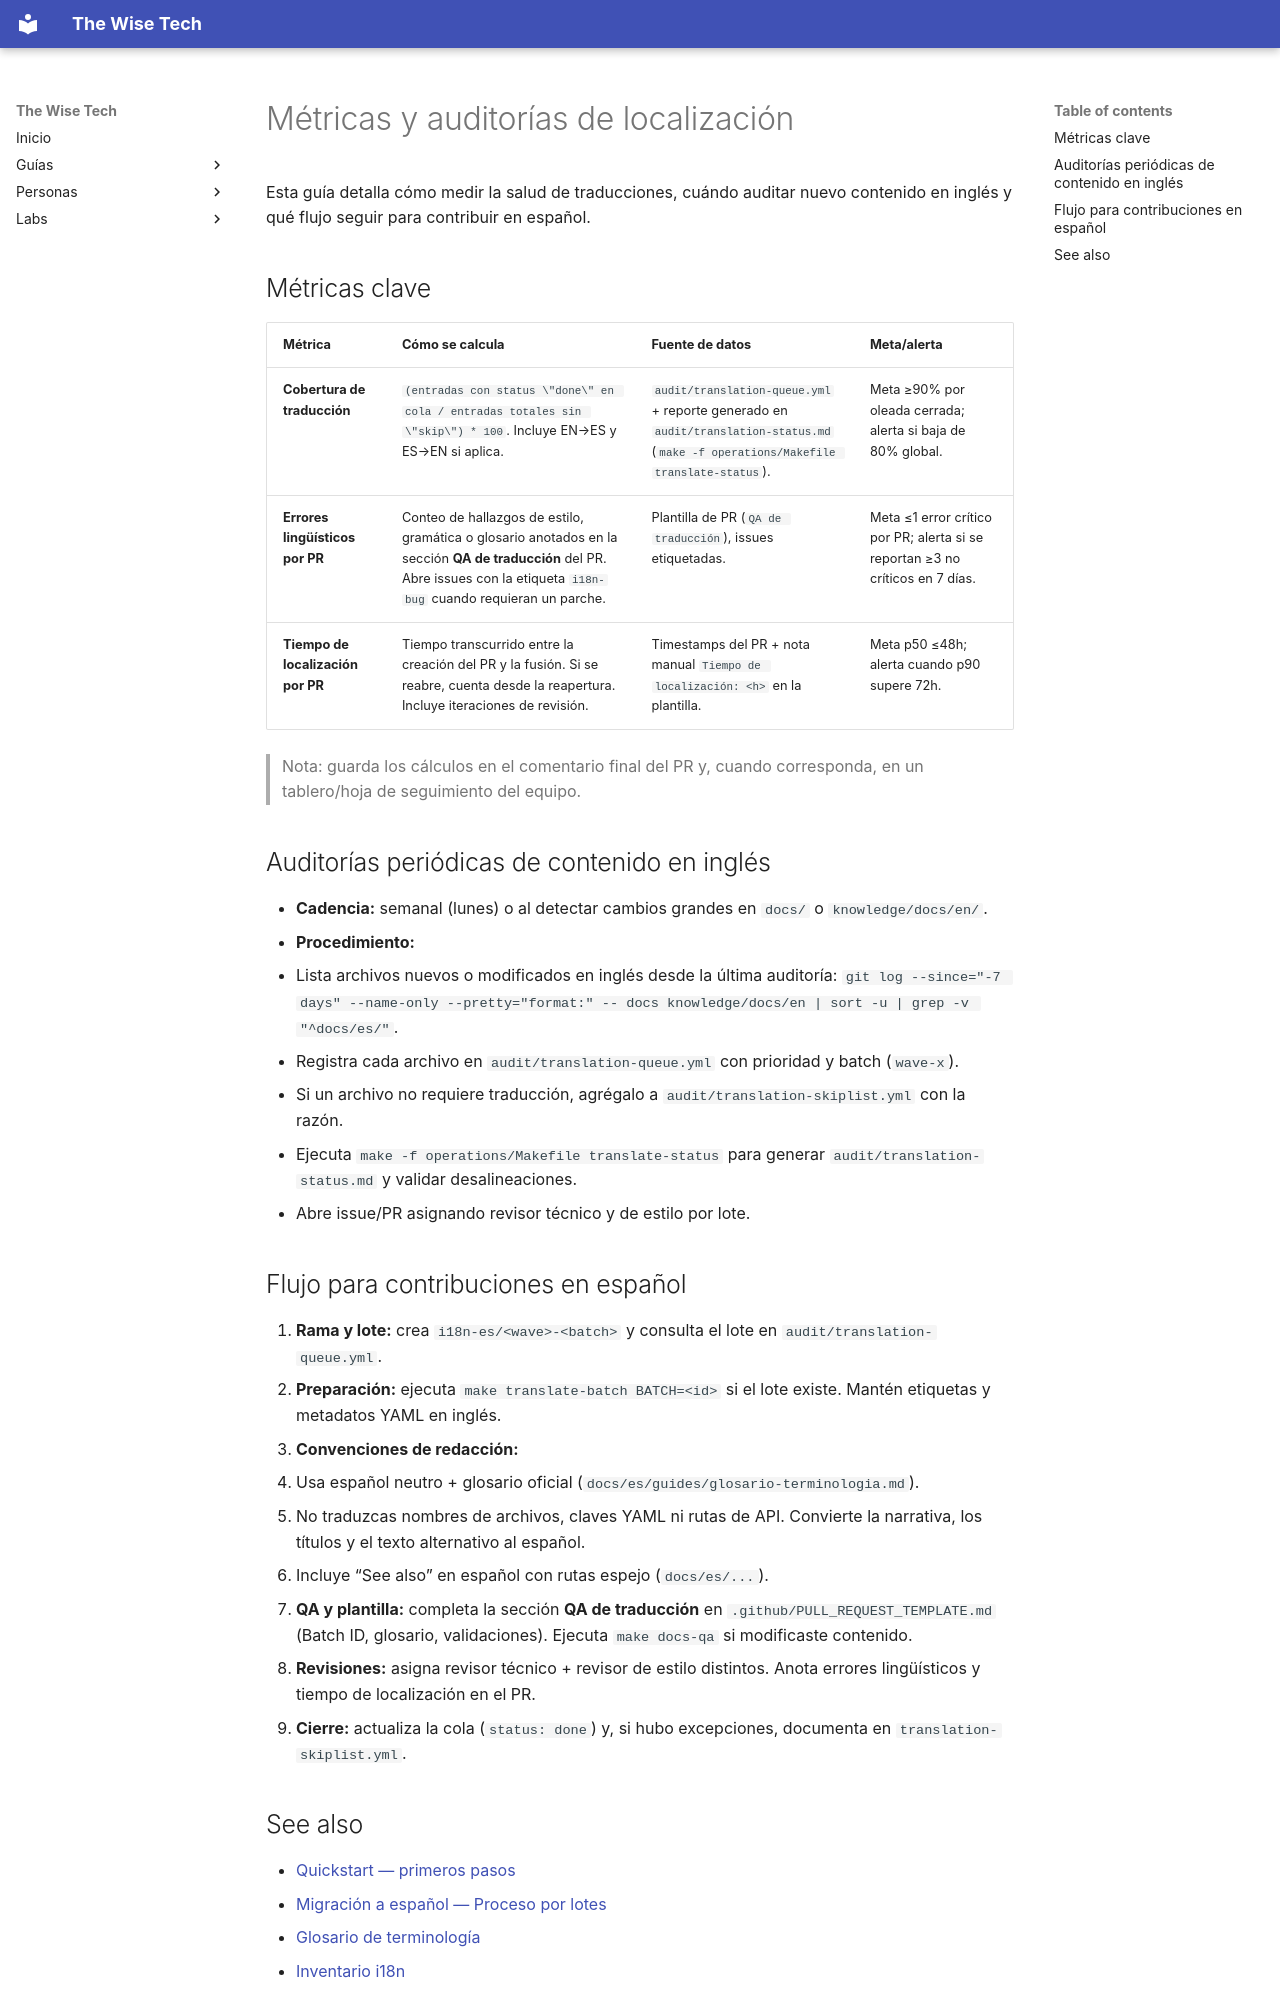

repository: scanalesespinoza/the-wise-tech · page: es/guides/metricas-auditorias-i18n/index.html · generator: mkdocs

---
title: "Métricas y auditorías de localización"
tags: ["docs", "i18n", "metrics"]
---
# Métricas y auditorías de localización

Esta guía detalla cómo medir la salud de traducciones, cuándo auditar nuevo contenido en inglés y qué flujo seguir para contribuir en español.

## Métricas clave

| Métrica | Cómo se calcula | Fuente de datos | Meta/alerta |
| --- | --- | --- | --- |
| **Cobertura de traducción** | `(entradas con status \"done\" en cola / entradas totales sin \"skip\") * 100`. Incluye EN→ES y ES→EN si aplica. | `audit/translation-queue.yml` + reporte generado en `audit/translation-status.md` (`make -f operations/Makefile translate-status`). | Meta ≥90% por oleada cerrada; alerta si baja de 80% global. |
| **Errores lingüísticos por PR** | Conteo de hallazgos de estilo, gramática o glosario anotados en la sección **QA de traducción** del PR. Abre issues con la etiqueta `i18n-bug` cuando requieran un parche. | Plantilla de PR (`QA de traducción`), issues etiquetadas. | Meta ≤1 error crítico por PR; alerta si se reportan ≥3 no críticos en 7 días. |
| **Tiempo de localización por PR** | Tiempo transcurrido entre la creación del PR y la fusión. Si se reabre, cuenta desde la reapertura. Incluye iteraciones de revisión. | Timestamps del PR + nota manual `Tiempo de localización: <h>` en la plantilla. | Meta p50 ≤48h; alerta cuando p90 supere 72h. |

> Nota: guarda los cálculos en el comentario final del PR y, cuando corresponda, en un tablero/hoja de seguimiento del equipo.

## Auditorías periódicas de contenido en inglés

- **Cadencia:** semanal (lunes) o al detectar cambios grandes en `docs/` o `knowledge/docs/en/`.
- **Procedimiento:**
  1. Lista archivos nuevos o modificados en inglés desde la última auditoría: `git log --since="-7 days" --name-only --pretty="format:" -- docs knowledge/docs/en | sort -u | grep -v "^docs/es/"`.
  2. Registra cada archivo en `audit/translation-queue.yml` con prioridad y batch (`wave-x`).
  3. Si un archivo no requiere traducción, agrégalo a `audit/translation-skiplist.yml` con la razón.
  4. Ejecuta `make -f operations/Makefile translate-status` para generar `audit/translation-status.md` y validar desalineaciones.
  5. Abre issue/PR asignando revisor técnico y de estilo por lote.

## Flujo para contribuciones en español

1. **Rama y lote:** crea `i18n-es/<wave>-<batch>` y consulta el lote en `audit/translation-queue.yml`.
2. **Preparación:** ejecuta `make translate-batch BATCH=<id>` si el lote existe. Mantén etiquetas y metadatos YAML en inglés.
3. **Convenciones de redacción:**
   - Usa español neutro + glosario oficial (`docs/es/guides/glosario-terminologia.md`).
   - No traduzcas nombres de archivos, claves YAML ni rutas de API. Convierte la narrativa, los títulos y el texto alternativo al español.
   - Incluye “See also” en español con rutas espejo (`docs/es/...`).
4. **QA y plantilla:** completa la sección **QA de traducción** en `.github/PULL_REQUEST_TEMPLATE.md` (Batch ID, glosario, validaciones). Ejecuta `make docs-qa` si modificaste contenido.
5. **Revisiones:** asigna revisor técnico + revisor de estilo distintos. Anota errores lingüísticos y tiempo de localización en el PR.
6. **Cierre:** actualiza la cola (`status: done`) y, si hubo excepciones, documenta en `translation-skiplist.yml`.
